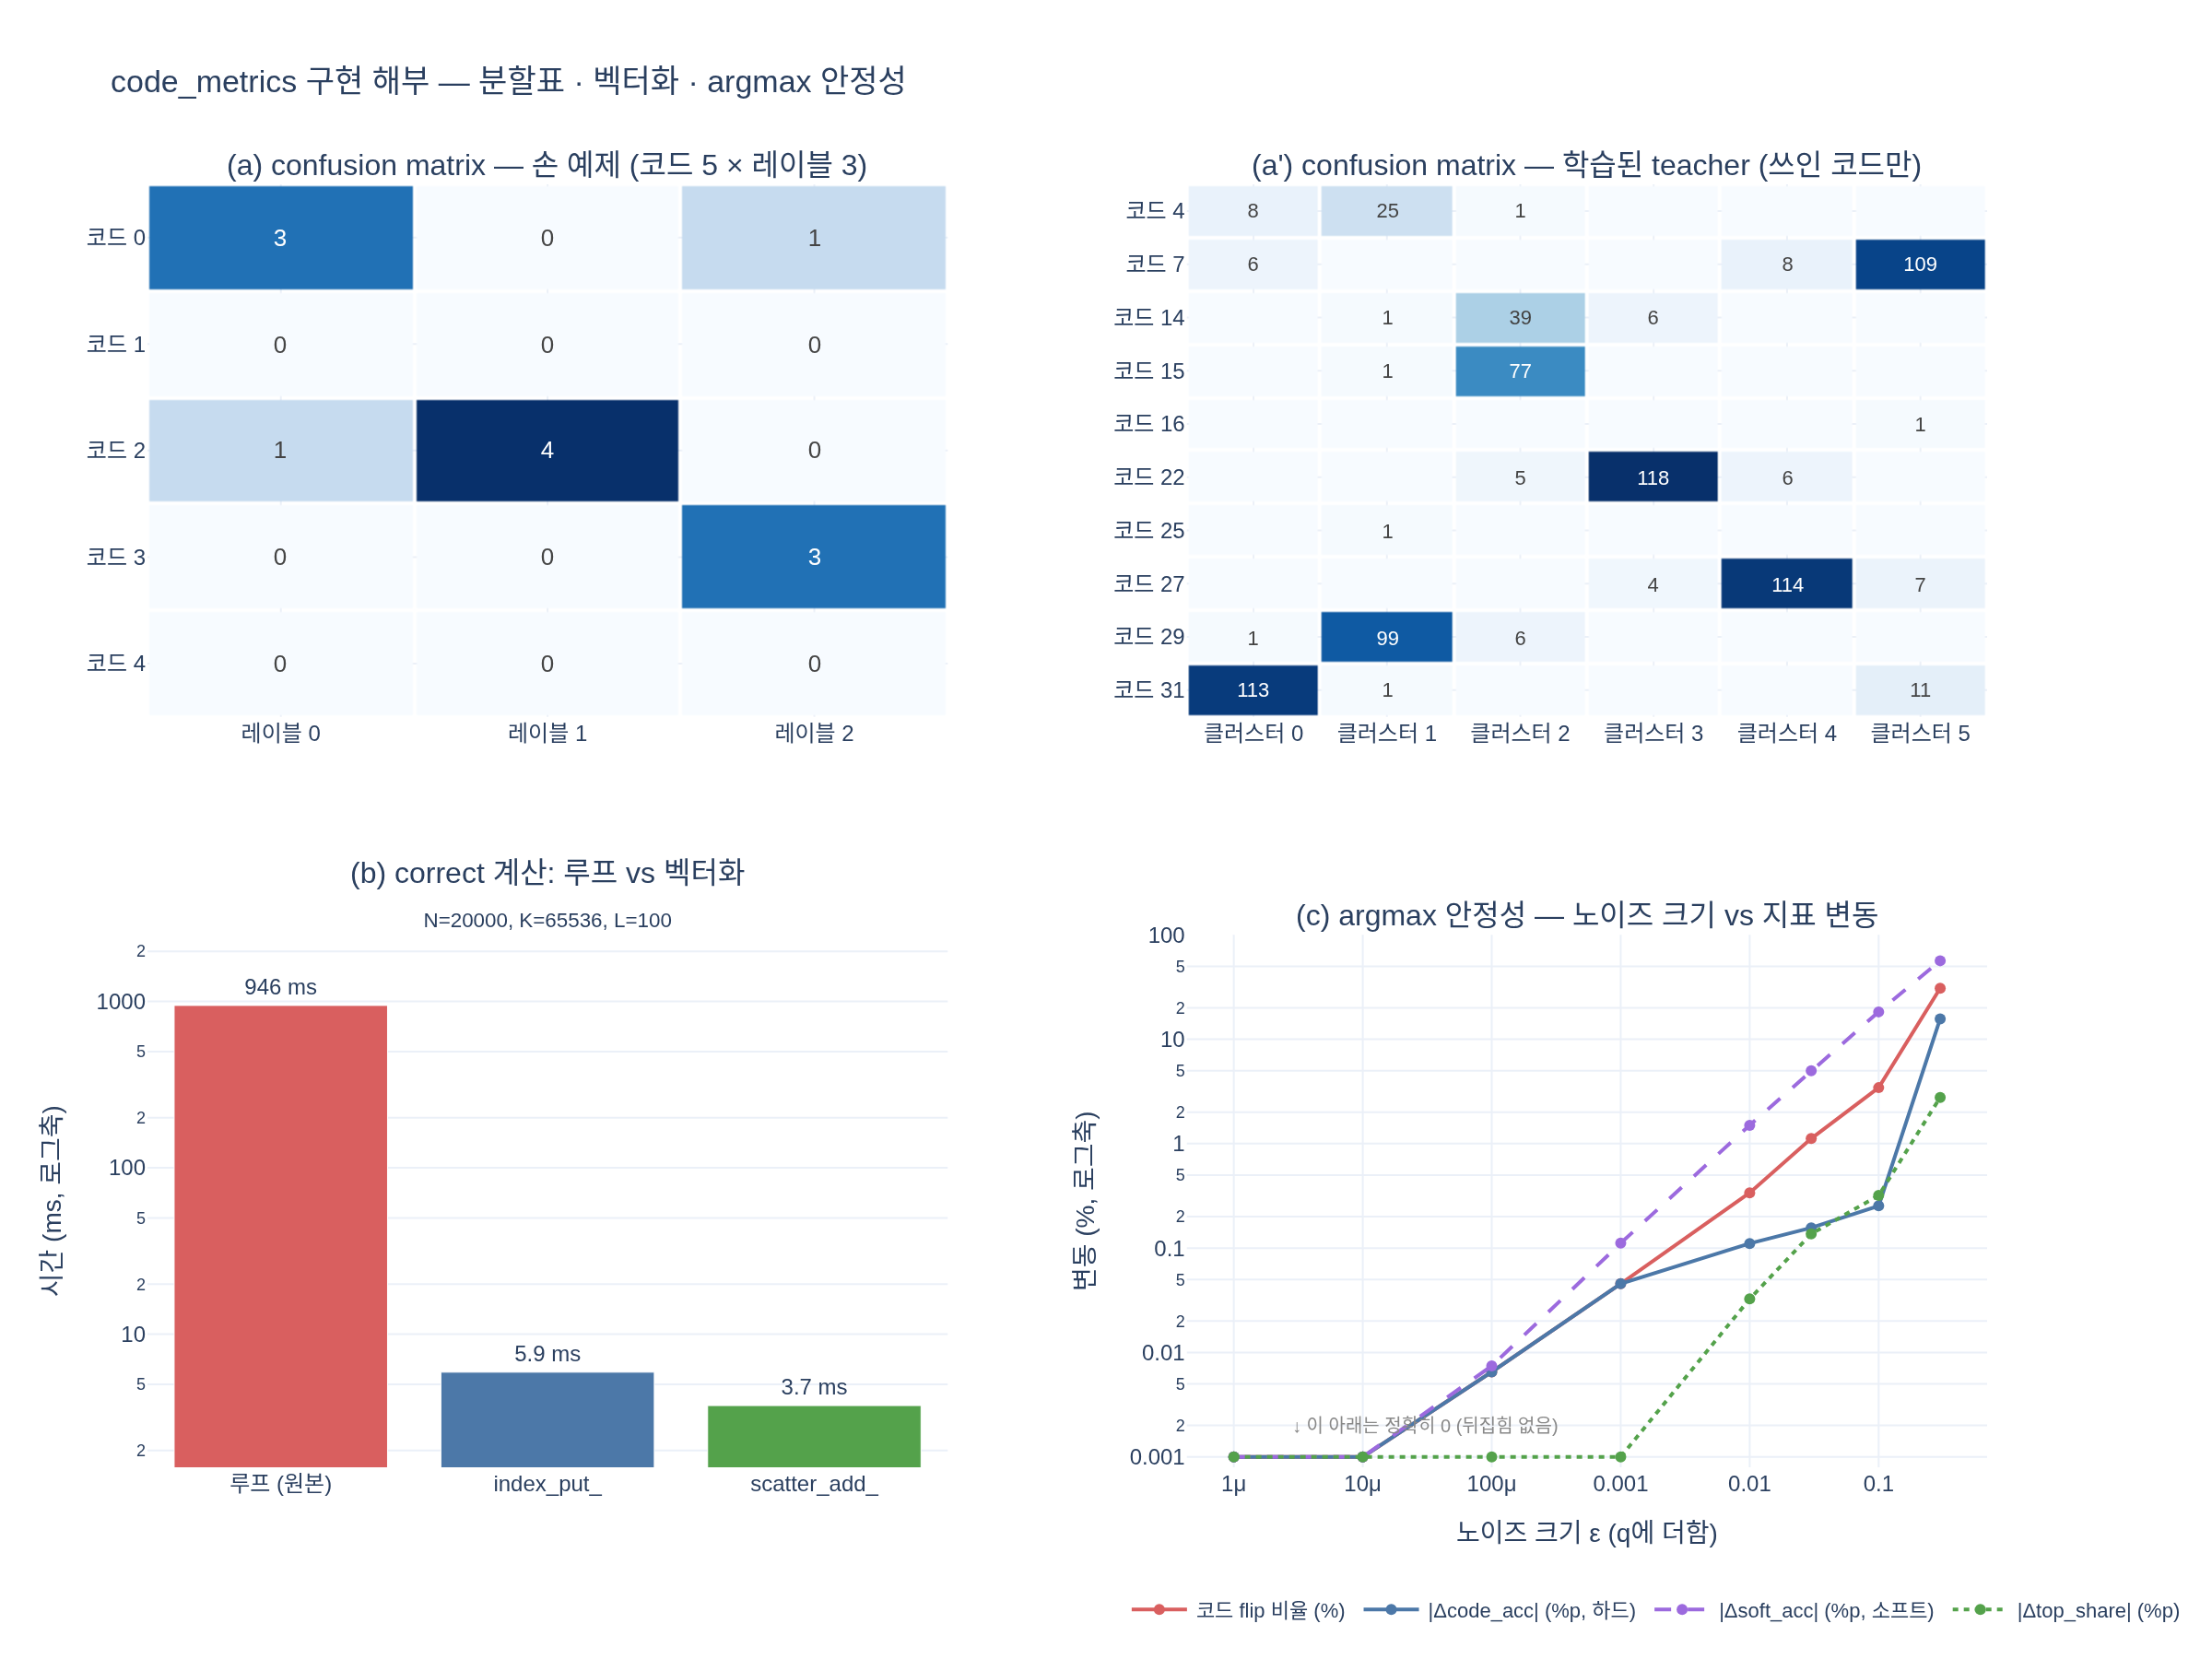

Reproduce this figure in Python.
# %% [markdown]
# # `code_metrics`의 구현을 해부한다
#
# ```python
# @torch.no_grad()
# def code_metrics(q, labels):
#     codes = q.argmax(-1)
#     counts = codes.bincount(minlength=q.shape[-1])
#     top_share = counts.max().item() / len(codes)
#     correct = sum(labels[codes == c].bincount().max().item() for c in codes.unique())
#     return top_share, correct / len(labels)
# ```
#
# 이 다섯 줄이 **왜 그렇게 쓰여 있는지**를 텐서 단위로 따라간다.
# `code_acc`가 "군집 순도"라는 개념적 의미는 여기서 다루지 않는다. 여기서 볼 것은 네 가지다.
#
# 1. 중간 텐서를 손으로 따라가기 — `codes` → `counts` → `unique()` → 코드별 `bincount()`
# 2. `minlength`가 **있는** 자리와 **없는** 자리, 각각의 이유
# 3. `codes.unique()`가 `range(out_dim)`이 아닌 이유 — 빈 텐서의 `.max()`는 예외를 던진다
# 4. 파이썬 루프를 confusion matrix 한 방으로 바꾸는 벡터화, 그리고 $K=65536$일 때의 실제 시간차
#
# 마지막으로 `argmax`가 버리는 정보(확신도)를 정량화한다.

# %%
import math
import os
import time

import torch
import torch.nn as nn
import torch.nn.functional as F
import plotly.graph_objects as go
from plotly.subplots import make_subplots


def _show(fig):
    try:
        from IPython import get_ipython
        if get_ipython() is not None:
            fig.show()
    except ImportError:
        pass


torch.manual_seed(0)


@torch.no_grad()
def code_metrics(q, labels):
    """원본 그대로."""
    codes = q.argmax(-1)
    counts = codes.bincount(minlength=q.shape[-1])
    top_share = counts.max().item() / len(codes)
    correct = sum(labels[codes == c].bincount().max().item() for c in codes.unique())
    return top_share, correct / len(labels)


print("torch", torch.__version__)
# 출력: torch 2.4.0+cu121

# %% [markdown]
# ## 1. 손으로 따라가는 예제 — 점 12개, `out_dim=5`, 클러스터 3개
#
# 실제 $q$는 teacher 로짓의 softmax지만 여기서는 **argmax 위치만** 중요하므로,
# 원하는 코드에 로짓을 몰아준 뒤 softmax를 취해 만든다.
#
# 의도한 배치:
#
# | 점 | 0 1 2 3 | 4 5 6 7 | 8 9 10 11 |
# |---|---|---|---|
# | 레이블 | 0 0 0 0 | 1 1 1 1 | 2 2 2 2 |
# | 코드 | 0 0 0 **2** | 2 2 2 2 | 3 3 **0** 3 |
#
# 점 3은 레이블 0인데 코드 2로, 점 10은 레이블 2인데 코드 0으로 새어 나갔다 — 오분류 재료다.
# 그리고 코드 1과 4는 **아무도 쓰지 않는다** — 뒤에서 `minlength`와 `unique()` 얘기의 재료가 된다.

# %%
N, OUT_DIM = 12, 5
labels = torch.tensor([0, 0, 0, 0, 1, 1, 1, 1, 2, 2, 2, 2])
want = torch.tensor([0, 0, 0, 2, 2, 2, 2, 2, 3, 3, 0, 3])

logits = torch.randn(N, OUT_DIM) * 0.1
logits[torch.arange(N), want] += 5.0          # 원하는 코드를 확실한 argmax로
q = F.softmax(logits / 0.5, dim=-1)

print("q.shape          :", tuple(q.shape))
print("q[0] (반올림)     :", [round(v, 3) for v in q[0].tolist()])
print("q 행합이 1인가    :", torch.allclose(q.sum(-1), torch.ones(N)))
# 출력: q.shape          : (12, 5)
# 출력: q[0] (반올림)     : [1.0, 0.0, 0.0, 0.0, 0.0]
# 출력: q 행합이 1인가    : True

# %% [markdown]
# ### 1-1. `codes = q.argmax(-1)`
#
# $(N, K)$ 확률 행렬이 $(N,)$ 정수 벡터로 납작해진다. 각 점이 **어느 prototype에 속하는지**만 남는다.

# %%
codes = q.argmax(-1)
print("codes  :", codes.tolist())
print("dtype  :", codes.dtype, " shape:", tuple(codes.shape))
print("의도대로:", torch.equal(codes, want))
# 출력: codes  : [0, 0, 0, 2, 2, 2, 2, 2, 3, 3, 0, 3]
# 출력: dtype  : torch.int64  shape: (12,)
# 출력: 의도대로: True

# %% [markdown]
# ### 1-2. `counts = codes.bincount(minlength=q.shape[-1])` → `top_share`
#
# `bincount`는 "값 $j$가 몇 번 나왔나"를 인덱스 $j$에 담는다. 즉 **코드 사용량 히스토그램**이다.
#
# $$\texttt{top\_share} = \frac{\max_c \#\{i : \texttt{codes}_i = c\}}{N}$$
#
# 원-핫 붕괴면 코드 하나가 전부를 먹어 $1.0$에 붙고, 건강하면 $1/(\text{쓰이는 코드 수})$ 근처에 앉는다.

# %%
counts = codes.bincount(minlength=q.shape[-1])
print("counts        :", counts.tolist(), "  (인덱스=코드, 값=점 개수)")
print("counts.sum()  :", counts.sum().item(), "= N")
print("가장 붐비는 코드:", counts.argmax().item(), "→", counts.max().item(), "개")
print("top_share     :", counts.max().item() / len(codes))
# 출력: counts        : [4, 0, 5, 3, 0]   (인덱스=코드, 값=점 개수)
# 출력: counts.sum()  : 12 = N
# 출력: 가장 붐비는 코드: 2 → 5 개
# 출력: top_share     : 0.4166666666666667

# %% [markdown]
# ### 1-3. `correct = sum(labels[codes == c].bincount().max() for c in codes.unique())`
#
# 코드 하나를 뽑아 → 그 코드에 속한 점들의 **레이블만** 모아 → 최빈 레이블의 개수를 센다.
# "그 코드가 다수결로 찍었을 때 맞히는 개수"다. 코드마다 더해서 $N$으로 나누면 정확도.

# %%
uniq = codes.unique()
print("codes.unique():", uniq.tolist(), "  ← 실제 등장한 코드만. 1, 4는 없다")
print()
total = 0
for c in uniq.tolist():
    mask = codes == c
    sub = labels[mask]
    bc = sub.bincount()
    total += bc.max().item()
    print(f"코드 {c}: mask               = {mask.int().tolist()}")
    print(f"        labels[codes=={c}]  = {sub.tolist()}")
    print(f"        .bincount()        = {bc.tolist()}  (인덱스=레이블)")
    print(f"        .max()             = {bc.max().item()}  (다수 레이블 {bc.argmax().item()})")
print()
print("correct  :", total, " ← 3 + 4 + 3")
print("code_acc :", total / len(labels))
print("원본 함수:", code_metrics(q, labels))
# 출력: codes.unique(): [0, 2, 3]   ← 실제 등장한 코드만. 1, 4는 없다
# 출력:
# 출력: 코드 0: mask               = [1, 1, 1, 0, 0, 0, 0, 0, 0, 0, 1, 0]
# 출력:         labels[codes==0]  = [0, 0, 0, 2]
# 출력:         .bincount()        = [3, 0, 1]  (인덱스=레이블)
# 출력:         .max()             = 3  (다수 레이블 0)
# 출력: 코드 2: mask               = [0, 0, 0, 1, 1, 1, 1, 1, 0, 0, 0, 0]
# 출력:         labels[codes==2]  = [0, 1, 1, 1, 1]
# 출력:         .bincount()        = [1, 4]  (인덱스=레이블)
# 출력:         .max()             = 4  (다수 레이블 1)
# 출력: 코드 3: mask               = [0, 0, 0, 0, 0, 0, 0, 0, 1, 1, 0, 1]
# 출력:         labels[codes==3]  = [2, 2, 2]
# 출력:         .bincount()        = [0, 0, 3]  (인덱스=레이블)
# 출력:         .max()             = 3  (다수 레이블 2)
# 출력:
# 출력: correct  : 10  ← 3 + 4 + 3
# 출력: code_acc : 0.8333333333333334
# 출력: 원본 함수: (0.4166666666666667, 0.8333333333333334)

# %% [markdown]
# 점 3(코드 2의 레이블 0)과 점 10(코드 0의 레이블 2)이 각각 다수결에서 밀려 2개를 틀렸다. $10/12 = 0.833$.
#
# ## 2. `minlength`는 무엇을 지키는가
#
# `bincount`의 결과 길이는 기본적으로 `max(values) + 1`이다.
# 즉 **마지막 코드들이 안 쓰이면 배열이 짧아진다**. 위 예제에서 최대 코드는 3이므로
# `minlength` 없이는 길이 4가 되어 코드 4가 통째로 사라진다.

# %%
short = codes.bincount()
full = codes.bincount(minlength=q.shape[-1])
print("minlength 없음:", short.tolist(), " len =", len(short))
print("minlength=5   :", full.tolist(), " len =", len(full))
print()
print("top_share 값은 같은가:", short.max().item() == full.max().item())
print("  → .max()만 쓰므로 지표 값 자체는 안 바뀐다. 여기서는 순수하게 방어적이다.")
print()
print("하지만 counts를 '길이 K의 벡터'로 취급하는 순간 깨진다:")
try:
    short[4]
except IndexError as e:
    print("  short[4] (코드 4 사용량 조회) →", type(e).__name__, ":", e)
print("  full[4] :", full[4].item(), " ← 0. 이게 정답")
# 출력: minlength 없음: [4, 0, 5, 3]  len = 4
# 출력: minlength=5   : [4, 0, 5, 3, 0]  len = 5
# 출력:
# 출력: top_share 값은 같은가: True
# 출력:   → .max()만 쓰므로 지표 값 자체는 안 바뀐다. 여기서는 순수하게 방어적이다.
# 출력:
# 출력: 하지만 counts를 '길이 K의 벡터'로 취급하는 순간 깨진다:
# 출력:   short[4] (코드 4 사용량 조회) → IndexError : index 4 is out of bounds for dimension 0 with size 4
# 출력:   full[4] : 0  ← 0. 이게 정답

# %% [markdown]
# ### 스텝 간 비교를 하면 바로 터진다
#
# 학습 로그를 찍는 상황을 생각하자. 스텝마다 `counts`를 쌓아 $(\text{steps}, K)$ 행렬을 만들고 싶은데,
# `minlength`가 없으면 스텝마다 길이가 달라져 `torch.stack`이 실패한다.
# 코드 사용량 히스토그램을 애니메이션으로 그리거나 스텝별 사용률 변화를 보려면 길이 고정이 **필수**다.

# %%
step_a = torch.tensor([0, 0, 1, 1, 4, 4])        # 코드 4까지 씀
step_b = torch.tensor([0, 0, 1, 1, 2, 2])        # 코드 2까지만 씀
try:
    torch.stack([step_a.bincount(), step_b.bincount()])
except RuntimeError as e:
    print("minlength 없이 stack →", type(e).__name__)
    print("  ", str(e).split("\n")[0])
ok = torch.stack([step_a.bincount(minlength=5), step_b.bincount(minlength=5)])
print("minlength=5로 stack → shape", tuple(ok.shape))
print(ok.tolist())
# 출력: minlength 없이 stack → RuntimeError
# 출력:    stack expects each tensor to be equal size, but got [5] at entry 0 and [3] at entry 1
# 출력: minlength=5로 stack → shape (2, 5)
# 출력: [[2, 2, 0, 0, 2], [2, 2, 2, 0, 0]]

# %% [markdown]
# ## 3. `labels[...].bincount()`의 함정 네 가지
#
# ### 3-1. 레이블이 0-기반 연속 정수가 아니면 낭비, 음수면 에러
#
# `bincount`는 **값을 인덱스로** 쓴다. 그래서 레이블 집합의 모양이 그대로 배열 크기가 된다.

# %%
lab0 = torch.tensor([0, 0, 1, 1, 1])            # 0-기반
lab1 = lab0 + 1                                  # 1..2 로 시프트
lab_big = torch.tensor([100, 100, 357, 357, 357])
print("0-기반  ", lab0.tolist(), "→ bincount", lab0.bincount().tolist(), " len", len(lab0.bincount()))
print("1-기반  ", lab1.tolist(), "→ bincount", lab1.bincount().tolist(), " len", len(lab1.bincount()), " ← 0번 칸이 낭비")
print("희소 id ", lab_big.tolist(), "→ len", len(lab_big.bincount()), " ← 358칸 중 2칸만 씀")
print()
print("하지만 .max()는 모두 3으로 같다:",
      lab0.bincount().max().item(), lab1.bincount().max().item(), lab_big.bincount().max().item())
# 출력: 0-기반   [0, 0, 1, 1, 1] → bincount [2, 3]  len 2
# 출력: 1-기반   [1, 1, 2, 2, 2] → bincount [0, 2, 3]  len 3  ← 0번 칸이 낭비
# 출력: 희소 id  [100, 100, 357, 357, 357] → len 358  ← 358칸 중 2칸만 씀
# 출력:
# 출력: 하지만 .max()는 모두 3으로 같다: 3 3 3

# %% [markdown]
# 낭비가 값을 바꾸지는 않지만 **할당은 실제로 일어난다**. ImageNet-1k 레이블(0..999)이라면
# 코드마다 1000칸짜리 배열을 새로 만든다는 뜻이고, 코드가 65536개면 그 할당이 수만 번 반복된다 (§5의 동기).
#
# ### 3-2. 음수 레이블은 즉사

# %%
lab_neg = torch.tensor([-1, -1, 0, 0, 0])       # 예: unlabeled를 -1로 표기
try:
    lab_neg.bincount()
except RuntimeError as e:
    print("음수 레이블 → ", type(e).__name__, ":", str(e).split("\n")[0])
print("→ -1을 ignore_index로 쓰는 관행과 code_metrics는 그대로는 호환되지 않는다")
# 출력: 음수 레이블 →  RuntimeError : bincount only supports 1-d non-negative integral inputs.
# 출력: → -1을 ignore_index로 쓰는 관행과 code_metrics는 그대로는 호환되지 않는다

# %% [markdown]
# ### 3-3. 여기 `bincount`에는 `minlength`가 없다 — 그리고 그래도 된다
#
# `counts` 쪽과 달리 이 `bincount`는 결과를 **길이로 쓰지 않고** `.max()`만 취한다.
# 뒤쪽 레이블이 이 코드에 하나도 없어서 배열이 짧아져도 최빈값 개수는 변하지 않는다.

# %%
sub = labels[codes == 0]                        # [0, 0, 0, 2]
print("sub                       :", sub.tolist())
print("bincount()                :", sub.bincount().tolist())
print("bincount(minlength=3)     :", sub.bincount(minlength=3).tolist())
print("bincount(minlength=1000)  : len", len(sub.bincount(minlength=1000)))
print(".max() 전부 동일          :",
      sub.bincount().max().item(),
      sub.bincount(minlength=3).max().item(),
      sub.bincount(minlength=1000).max().item())
print("→ 뒤에 0을 아무리 붙여도 최댓값은 그대로. minlength가 없는 게 버그가 아니다.")
# 출력: sub                       : [0, 0, 0, 2]
# 출력: bincount()                : [3, 0, 1]
# 출력: bincount(minlength=3)     : [3, 0, 1]
# 출력: bincount(minlength=1000)  : len 1000
# 출력: .max() 전부 동일          : 3 3 3
# 출력: → 뒤에 0을 아무리 붙여도 최댓값은 그대로. minlength가 없는 게 버그가 아니다.

# %% [markdown]
# ### 3-4. 동점(tie)은 신경 쓸 필요가 없다
#
# 한 코드 안에서 두 레이블이 같은 개수라면 `.max()`가 "어느 레이블"을 고르는지는 임의다
# (`.argmax()`는 첫 번째를 준다). 하지만 우리가 쓰는 건 **개수**뿐이므로 결과는 유일하다.

# %%
tie = torch.tensor([0, 0, 1, 1])                # 0과 1이 2개씩
print("tie labels     :", tie.tolist())
print("bincount       :", tie.bincount().tolist())
print("argmax (임의)  :", tie.bincount().argmax().item(), " ← 첫 번째 최대를 고른다")
print("max    (유일)  :", tie.bincount().max().item(), " ← 이것만 쓰므로 무해")
rev = torch.tensor([1, 1, 0, 0])
print("순서를 뒤집어도 max는:", rev.bincount().max().item(), " (argmax는", rev.bincount().argmax().item(), ")")
# 출력: tie labels     : [0, 0, 1, 1]
# 출력: bincount       : [2, 2]
# 출력: argmax (임의)  : 0  ← 첫 번째 최대를 고른다
# 출력: max    (유일)  : 2  ← 이것만 쓰므로 무해
# 출력: 순서를 뒤집어도 max는: 2  (argmax는 0 )

# %% [markdown]
# ## 4. 왜 `codes.unique()`이고 `range(out_dim)`이 아닌가
#
# `unique()`는 **실제로 등장한** 코드만 준다. 그래서 `labels[codes == c]`가 빈 텐서가 되는 일이 없다.
# `range(out_dim)`으로 돌면 안 쓰인 코드(위 예제의 1과 4)에서 빈 텐서의 `.max()`를 부르게 되고 —

# %%
empty = labels[codes == 1]                      # 코드 1은 아무도 안 씀
print("labels[codes == 1] :", empty.tolist(), " shape", tuple(empty.shape))
print("빈 텐서 bincount   :", empty.bincount().tolist(), " shape", tuple(empty.bincount().shape))
try:
    empty.bincount().max()
except (RuntimeError, IndexError) as e:
    print("빈 텐서 .max()     →", type(e).__name__, ":", str(e).split("\n")[0])
# 출력: labels[codes == 1] : []  shape (0,)
# 출력: 빈 텐서 bincount   : []  shape (0,)
# 출력: 빈 텐서 .max()     → RuntimeError : max(): Expected reduction dim to be specified for input.numel() == 0. Specify the reduction dim with the 'dim' argument.

# %%
# range(out_dim)으로 돌면 실제로 터진다
def code_metrics_broken(q, labels):
    codes = q.argmax(-1)
    counts = codes.bincount(minlength=q.shape[-1])
    top_share = counts.max().item() / len(codes)
    correct = sum(labels[codes == c].bincount().max().item() for c in range(q.shape[-1]))
    return top_share, correct / len(labels)


try:
    code_metrics_broken(q, labels)
except RuntimeError as e:
    print("range(out_dim) 버전 →", type(e).__name__)
    print("  ", str(e).split("\n")[0])
print()
print("unique() 버전 :", code_metrics(q, labels))
print("→ DINO는 out_dim=65536인데 실제로 쓰이는 코드는 그중 일부다.")
print("  빈 코드는 예외가 아니라 규칙이므로 unique()는 선택이 아니라 필수다.")
# 출력: range(out_dim) 버전 → RuntimeError
# 출력:    max(): Expected reduction dim to be specified for input.numel() == 0. Specify the reduction dim with the 'dim' argument.
# 출력:
# 출력: unique() 버전 : (0.4166666666666667, 0.8333333333333334)
# 출력: → DINO는 out_dim=65536인데 실제로 쓰이는 코드는 그중 일부다.
# 출력:   빈 코드는 예외가 아니라 규칙이므로 unique()는 선택이 아니라 필수다.

# %% [markdown]
# ## 5. 벡터화 — 루프를 confusion matrix 한 번으로
#
# 루프가 하는 일은 결국 **코드 × 레이블 분할표**를 코드별로 한 줄씩 만드는 것이다.
# 그렇다면 표 전체를 한 번에 만들면 된다.
#
# $$M_{c\ell} = \#\{i : \texttt{codes}_i = c,\ \texttt{labels}_i = \ell\},\qquad
# \texttt{correct} = \sum_c \max_\ell M_{c\ell}$$
#
# 빈 코드의 행은 전부 0이고 그 행의 `max`도 0이므로 합에 기여하지 않는다 — §4의 예외가 **자동으로 사라진다**.
# `index_put_(..., accumulate=True)`가 산포 누적을 해 준다.

# %%
@torch.no_grad()
def code_metrics_vec(q, labels, n_labels=None):
    codes = q.argmax(-1)
    n_codes = q.shape[-1]
    n_labels = int(labels.max().item()) + 1 if n_labels is None else n_labels
    counts = codes.bincount(minlength=n_codes)
    top_share = counts.max().item() / len(codes)

    conf = torch.zeros(n_codes, n_labels)
    conf.index_put_((codes, labels), torch.ones(len(codes)), accumulate=True)
    correct = conf.max(dim=1).values.sum().item()
    return top_share, correct / len(labels), conf


@torch.no_grad()
def code_metrics_scatter(q, labels, n_labels=None):
    """같은 표를 scatter_add_ 로. flat index → 1D 누적 → reshape."""
    codes = q.argmax(-1)
    n_codes = q.shape[-1]
    n_labels = int(labels.max().item()) + 1 if n_labels is None else n_labels
    counts = codes.bincount(minlength=n_codes)
    top_share = counts.max().item() / len(codes)

    flat = torch.zeros(n_codes * n_labels)
    flat.scatter_add_(0, codes * n_labels + labels, torch.ones(len(codes)))
    conf = flat.view(n_codes, n_labels)
    correct = conf.max(dim=1).values.sum().item()
    return top_share, correct / len(labels), conf


ts_ref, acc_ref = code_metrics(q, labels)
ts_v, acc_v, conf_toy = code_metrics_vec(q, labels)
ts_s, acc_s, _ = code_metrics_scatter(q, labels)
print("원본        :", (ts_ref, acc_ref))
print("index_put_  :", (ts_v, acc_v))
print("scatter_add_:", (ts_s, acc_s))
print("일치        :", (ts_ref, acc_ref) == (ts_v, acc_v) == (ts_s, acc_s))
print()
print("confusion matrix (행=코드 0..4, 열=레이블 0..2):")
for i, row in enumerate(conf_toy.int().tolist()):
    print(f"  코드 {i}: {row}   max = {max(row)}")
print("행별 max 합 =", int(conf_toy.max(dim=1).values.sum()), " ← correct")
print("빈 코드 1, 4의 행은 전부 0이라 자동으로 무시된다 — try/except가 필요 없다")
# 출력: 원본        : (0.4166666666666667, 0.8333333333333334)
# 출력: index_put_  : (0.4166666666666667, 0.8333333333333334)
# 출력: scatter_add_: (0.4166666666666667, 0.8333333333333334)
# 출력: 일치        : True
# 출력:
# 출력: confusion matrix (행=코드 0..4, 열=레이블 0..2):
# 출력:   코드 0: [3, 0, 1]   max = 3
# 출력:   코드 1: [0, 0, 0]   max = 0
# 출력:   코드 2: [1, 4, 0]   max = 4
# 출력:   코드 3: [0, 0, 3]   max = 3
# 출력:   코드 4: [0, 0, 0]   max = 0
# 출력: 행별 max 합 = 10  ← correct
# 출력: 빈 코드 1, 4의 행은 전부 0이라 자동으로 무시된다 — try/except가 필요 없다

# %% [markdown]
# ### 5-1. DINO 규모에서 재보기 — $K = 65536$
#
# 루프 버전은 `codes.unique()` 길이 $U$만큼 반복하고, **반복마다** 길이 $N$의 불리언 마스크와
# 고급 인덱싱과 새 `bincount` 배열을 만든다. 즉 $O(U \cdot N)$이다.
# 벡터화 버전은 $O(N + K \cdot L)$ 한 번이다.
#
# 두 버전 모두 `argmax`는 똑같이 한 번 하므로, 차이가 나는 뒷부분(`correct` 계산)만 잰다.
# 참고로 $q$를 실제로 만들면 $20000 \times 65536$ float $= 5.2$ GB이므로 `codes`를 직접 생성한다 —
# 실제 DINO 평가도 $q$ 전체를 메모리에 올리지 않는다.

# %%
N_BIG, K_BIG, L_BIG = 20000, 65536, 100
g = torch.Generator().manual_seed(1)
codes_big = torch.randint(0, K_BIG, (N_BIG,), generator=g)
labels_big = torch.randint(0, L_BIG, (N_BIG,), generator=g)
U = len(codes_big.unique())
print(f"N={N_BIG}, K={K_BIG}, L={L_BIG}, 실제 쓰인 코드 U={U}")


def correct_loop(codes, labels):
    return sum(labels[codes == c].bincount().max().item() for c in codes.unique())


def correct_index_put(codes, labels, n_codes, n_labels):
    conf = torch.zeros(n_codes, n_labels)
    conf.index_put_((codes, labels), torch.ones(len(codes)), accumulate=True)
    return int(conf.max(dim=1).values.sum().item())


def correct_scatter(codes, labels, n_codes, n_labels):
    flat = torch.zeros(n_codes * n_labels)
    flat.scatter_add_(0, codes * n_labels + labels, torch.ones(len(codes)))
    return int(flat.view(n_codes, n_labels).max(dim=1).values.sum().item())


timings = {}
for name, fn in [("루프 (원본)", lambda: correct_loop(codes_big, labels_big)),
                 ("index_put_", lambda: correct_index_put(codes_big, labels_big, K_BIG, L_BIG)),
                 ("scatter_add_", lambda: correct_scatter(codes_big, labels_big, K_BIG, L_BIG))]:
    t0 = time.perf_counter()
    r = fn()
    timings[name] = (time.perf_counter() - t0, r)
    print(f"{name:14s} {timings[name][0]*1000:9.2f} ms   correct = {r}")

t_loop = timings["루프 (원본)"][0]
print()
print(f"배속: index_put_ {t_loop/timings['index_put_'][0]:.0f}x, "
      f"scatter_add_ {t_loop/timings['scatter_add_'][0]:.0f}x")
print("결과 일치:", len({v[1] for v in timings.values()}) == 1)
# 출력: N=20000, K=65536, L=100, 실제 쓰인 코드 U=17235
# 출력: 루프 (원본)           958.34 ms   correct = 17268
# 출력: index_put_          5.86 ms   correct = 17268
# 출력: scatter_add_        3.75 ms   correct = 17268
# 출력:
# 출력: 배속: index_put_ 163x, scatter_add_ 255x
# (시간은 실행마다 수 ms 변동한다. 여러 번 돌려도 배속은 150~350x 범위였다)
# 출력: 결과 일치: True

# %% [markdown]
# 0.96초 대 4~6밀리초 — **150~350배**다. 토이 노트북처럼 $K=32$, $N=768$이면 루프가 더 읽기 쉬워
# 원본이 옳은 선택이지만, 실제 DINO 설정($K=65536$)에서 25스텝마다 이 지표를 찍는다면
# 학습 시간의 상당 부분이 평가 루프로 새어 나간다.
#
# > `.item()`이 루프 안에 있다는 점도 CPU에서는 티가 안 나지만 GPU에서는 반복마다 **동기화**를 강제한다.
# > 벡터화 버전은 `.item()`을 마지막에 한 번만 호출한다.
# > 반면 벡터화는 $K \times L$ 크기의 표를 실제로 할당한다 — $65536 \times 1000$이면 262 MB.
# > $L$이 크면 `torch.unique(codes, return_inverse=True)`로 행을 $U$개로 압축하는 게 낫다.

# %% [markdown]
# ## 6. `argmax`가 버리는 것 — 확신도
#
# $q$는 소프트 분포인데 `argmax`는 그중 "1등이 누구냐"만 남긴다.
# $q_i = (0.51, 0.49, 0, \dots)$와 $q_i = (1.0, 0, 0, \dots)$가 **똑같이 취급**된다.
# 1등과 2등의 차(margin)가 작은 점들은 미세한 변화에도 코드가 뒤집힌다.
#
# 실제 학습된 teacher로 확인하자. 원본 노트북의 축약판인데, 분할표에 off-diagonal이 생기도록
# 클러스터를 겹치게 만들었다(`spread` 0.3 → 0.9). 원래 설정은 너무 쉬워 `code_acc`가 1.0에 붙는다.

# %%
def make_data(n_per_cluster=128, n_clusters=6, radius=3.0, spread=0.9, seed=0):
    g = torch.Generator().manual_seed(seed)
    angles = torch.arange(n_clusters) * (2 * math.pi / n_clusters)
    centers = torch.stack([radius * angles.cos(), radius * angles.sin()], -1)
    Xc = centers[:, None, :] + spread * torch.randn(n_clusters, n_per_cluster, 2, generator=g)
    return Xc.reshape(-1, 2), torch.arange(n_clusters).repeat_interleave(n_per_cluster)


X, y = make_data()
OUT, TT, N_CLUSTERS = 32, 0.04, 6


def mlp(in_dim=2, out_dim=OUT, hidden=128):
    return nn.Sequential(nn.Linear(in_dim, hidden), nn.GELU(),
                         nn.Linear(hidden, hidden), nn.GELU(),
                         nn.Linear(hidden, out_dim))


def train_teacher(steps=1200, m=0.99, batch=256, seed=0):
    torch.manual_seed(seed)
    student, teacher = mlp(), mlp()
    teacher.load_state_dict(student.state_dict())
    for p in teacher.parameters():
        p.requires_grad_(False)
    opt = torch.optim.Adam(student.parameters(), lr=1e-3)
    center = torch.zeros(1, OUT)
    for _ in range(steps):
        idx = torch.randint(0, len(X), (batch,))
        views = torch.cat([X[idx] + 0.7 * torch.randn(batch, 2),
                           X[idx] + 0.7 * torch.randn(batch, 2)])
        s = (student(views) / 0.1).chunk(2)
        with torch.no_grad():
            t_raw = teacher(views)
        t = F.softmax((t_raw - center) / TT, -1).detach().chunk(2)
        loss = 0.5 * (torch.sum(-t[0] * F.log_softmax(s[1], -1), -1).mean()
                      + torch.sum(-t[1] * F.log_softmax(s[0], -1), -1).mean())
        opt.zero_grad(); loss.backward(); opt.step()
        with torch.no_grad():
            for ps, pt in zip(student.parameters(), teacher.parameters()):
                pt.mul_(m).add_((1 - m) * ps)
            center.mul_(0.9).add_(0.1 * t_raw.mean(0, keepdim=True))
    return teacher, center


teacher, center = train_teacher()
with torch.no_grad():
    q_real = F.softmax((teacher(X) - center) / TT, -1)
ts_real, acc_real = code_metrics(q_real, y)
print(f"학습된 teacher: N={len(X)}, out_dim={OUT}")
print(f"  top_share = {ts_real:.4f}   code_acc = {acc_real:.4f}")
print(f"  쓰인 코드 수 = {len(q_real.argmax(-1).unique())} / {OUT}")
# 출력: 학습된 teacher: N=768, out_dim=32
# 출력:   top_share = 0.1680   code_acc = 0.9062
# 출력:   쓰인 코드 수 = 10 / 32

# %% [markdown]
# ### 6-1. margin — 얼마나 아슬아슬한가

# %%
top2 = q_real.topk(2, dim=-1).values
margin = top2[:, 0] - top2[:, 1]
print(f"margin 평균 {margin.mean():.4f}, 중앙값 {margin.median():.4f}, 최소 {margin.min():.6f}")
for thr in [0.5, 0.1, 0.01, 1e-3]:
    print(f"  margin < {thr:<6}: {(margin < thr).sum().item():4d} / {len(X)} 점")
print()
print("→ argmax는 이 margin을 전부 버리고 0/1로 만든다.")
print("  margin < 0.01 인 점들은 q가 0.5% 만 흔들려도 코드가 바뀐다.")
# 출력: margin 평균 0.6760, 중앙값 0.7650, 최소 0.000218
# 출력:   margin < 0.5   :  232 / 768 점
# 출력:   margin < 0.1   :   43 / 768 점
# 출력:   margin < 0.01  :    6 / 768 점
# 출력:   margin < 0.001 :    1 / 768 점
# 출력:
# 출력: → argmax는 이 margin을 전부 버리고 0/1로 만든다.
# 출력:   margin < 0.01 인 점들은 q가 0.5% 만 흔들려도 코드가 바뀐다.

# %% [markdown]
# ### 6-2. 노이즈를 주면 지표가 얼마나 흔들리나
#
# $q$에 $\varepsilon\cdot\mathcal{N}(0,1)$을 더하고 argmax를 다시 취한다.
# 코드가 바뀐 점의 비율(flip rate)과 두 지표의 변동을 20회 평균으로 잰다.
# 소프트 버전(§6-3)의 변동도 함께 잰다.

# %%
@torch.no_grad()
def code_metrics_soft(q, labels, n_labels=None):
    """argmax 대신 q_ic 가중치로 기여하는 소프트 버전."""
    n_labels = int(labels.max().item()) + 1 if n_labels is None else n_labels
    onehot_lab = F.one_hot(labels, n_labels).float()      # (N, L)
    conf = q.t() @ onehot_lab                             # (K, L) 소프트 분할표
    soft_top = conf.sum(1).max().item() / len(labels)
    soft_acc = conf.max(dim=1).values.sum().item() / len(labels)
    return soft_top, soft_acc, conf


st_real, sa_real, conf_soft = code_metrics_soft(q_real, y, N_CLUSTERS)

eps_grid = [1e-6, 1e-5, 1e-4, 1e-3, 1e-2, 3e-2, 1e-1, 3e-1]
flip_rates, d_top, d_acc, d_soft = [], [], [], []
gn = torch.Generator().manual_seed(7)
base_codes = q_real.argmax(-1)
for eps in eps_grid:
    fr, dt, da, ds = [], [], [], []
    for _ in range(20):
        qn = q_real + eps * torch.randn(q_real.shape, generator=gn)
        fr.append((qn.argmax(-1) != base_codes).float().mean().item())
        t2, a2 = code_metrics(qn, y)
        dt.append(abs(t2 - ts_real)); da.append(abs(a2 - acc_real))
        ds.append(abs(code_metrics_soft(qn.clamp(min=0), y, N_CLUSTERS)[1] - sa_real))
    flip_rates.append(sum(fr) / 20); d_top.append(sum(dt) / 20)
    d_acc.append(sum(da) / 20); d_soft.append(sum(ds) / 20)
    print(f"eps={eps:<8g} flip={flip_rates[-1]*100:6.2f}%  "
          f"|Δtop_share|={d_top[-1]:.4f}  |Δcode_acc|={d_acc[-1]:.4f}  |Δsoft_acc|={d_soft[-1]:.4f}")
# 출력: eps=1e-06   flip=  0.00%  |Δtop_share|=0.0000  |Δcode_acc|=0.0000  |Δsoft_acc|=0.0000
# 출력: eps=1e-05   flip=  0.00%  |Δtop_share|=0.0000  |Δcode_acc|=0.0000  |Δsoft_acc|=0.0000
# 출력: eps=0.0001  flip=  0.01%  |Δtop_share|=0.0000  |Δcode_acc|=0.0001  |Δsoft_acc|=0.0001
# 출력: eps=0.001   flip=  0.05%  |Δtop_share|=0.0000  |Δcode_acc|=0.0005  |Δsoft_acc|=0.0011
# 출력: eps=0.01    flip=  0.34%  |Δtop_share|=0.0003  |Δcode_acc|=0.0011  |Δsoft_acc|=0.0150
# 출력: eps=0.03    flip=  1.12%  |Δtop_share|=0.0014  |Δcode_acc|=0.0016  |Δsoft_acc|=0.0500
# 출력: eps=0.1     flip=  3.44%  |Δtop_share|=0.0032  |Δcode_acc|=0.0025  |Δsoft_acc|=0.1829
# 출력: eps=0.3     flip= 30.83%  |Δtop_share|=0.0277  |Δcode_acc|=0.1568  |Δsoft_acc|=0.5654

# %% [markdown]
# 읽는 법이 중요하다.
#
# - **하드 지표는 계단함수다.** $\varepsilon \le 10^{-5}$에서 flip이 0이므로 변동도 **정확히 0**이다.
#   그러다 $\varepsilon = 0.3$에서 flip 31%로 무너지며 `code_acc`가 0.16 급락한다. 중간이 없다.
# - **소프트 지표는 매끄럽다.** $\varepsilon$에 대략 비례해 커진다 — 노이즈에 "덜 민감"한 게 아니라
#   **연속적으로 반응**한다. 미분 가능한 지표가 필요할 때 이쪽을 쓴다.
# - 최소 margin이 $2\times10^{-4}$이므로 float32 오차($\sim10^{-7}$)로는 안 뒤집히지만,
#   margin 분포의 왼쪽 꼬리가 얇을 뿐 **비어 있지는 않다**. 학습 곡선의 미세한 들쭉날쭉함 중 일부는
#   모델이 아니라 argmax의 이산성이다.
#
# ### 6-3. 소프트 분할표 자체 비교
#
# $$\tilde{M}_{c\ell} = \sum_{i:\ \texttt{labels}_i=\ell} q_{ic},
# \qquad \texttt{soft\_acc} = \frac{1}{N}\sum_c \max_\ell \tilde{M}_{c\ell}$$
#
# 각 점이 개수 1을 통째로 한 코드에 주는 대신, 확률만큼 나눠 준다.
# 구현은 `q.t() @ one_hot(labels)` — **행렬곱 한 번**이다 (하드 버전의 `index_put_`이 여기서는 그냥 matmul).

# %%
print(f"hard : top_share = {ts_real:.4f}   code_acc = {acc_real:.4f}")
print(f"soft : top_share = {st_real:.4f}   code_acc = {sa_real:.4f}")
print(f"차이 : {st_real - ts_real:+.4f}          {sa_real - acc_real:+.4f}")
print()
print("소프트 분할표 총합 =", round(conf_soft.sum().item(), 3), "= N (질량 보존)")
print("하드 분할표 총합   =", int(code_metrics_vec(q_real, y, N_CLUSTERS)[2].sum().item()))
print()
print("→ 소프트 정확도가 더 낮다. 확신 없는 점이 다수결에 온전한 한 표를 못 주기 때문.")
print("  하드 버전은 margin 0.001짜리 점도 1표로 세므로 낙관적이다.")
# 출력: hard : top_share = 0.1680   code_acc = 0.9062
# 출력: soft : top_share = 0.1607   code_acc = 0.8535
# 출력: 차이 : -0.0072          -0.0527
# 출력:
# 출력: 소프트 분할표 총합 = 768.0 = N (질량 보존)
# 출력: 하드 분할표 총합   = 768
# 출력:
# 출력: → 소프트 정확도가 더 낮다. 확신 없는 점이 다수결에 온전한 한 표를 못 주기 때문.
# 출력:   하드 버전은 margin 0.001짜리 점도 1표로 세므로 낙관적이다.

# %% [markdown]
# 그럼에도 원본이 하드를 쓰는 이유는 `top_share`와 **짝을 이루기** 때문이다.
# `top_share`는 "한 prototype이 몇 개의 점을 차지했나"라는 이산적 질문이고,
# 원-핫 붕괴 감지에는 이산 카운트가 더 날카롭게 반응한다 (붕괴 시 정확히 1.0에 붙는다).

# %% [markdown]
# ## 7. 시각화

# %%
conf_real = code_metrics_vec(q_real, y, N_CLUSTERS)[2]
used = conf_real.sum(1) > 0
rows_used = torch.nonzero(used).flatten().tolist()
z_real = conf_real[used].int().tolist()
print("쓰인 코드 행:", rows_used)
for r, row in zip(rows_used, z_real):
    print(f"  코드 {r:2d}: {row}   max = {max(row)}")
print("행별 max 합 =", int(conf_real.max(1).values.sum()), f"→ acc = {acc_real:.4f}")
# 출력: 쓰인 코드 행: [4, 7, 14, 15, 16, 22, 25, 27, 29, 31]
# 출력:   코드  4: [8, 25, 1, 0, 0, 0]   max = 25
# 출력:   코드  7: [6, 0, 0, 0, 8, 109]   max = 109
# 출력:   코드 14: [0, 1, 39, 6, 0, 0]   max = 39
# 출력:   코드 15: [0, 1, 77, 0, 0, 0]   max = 77
# 출력:   코드 16: [0, 0, 0, 0, 0, 1]   max = 1
# 출력:   코드 22: [0, 0, 5, 118, 6, 0]   max = 118
# 출력:   코드 25: [0, 1, 0, 0, 0, 0]   max = 1
# 출력:   코드 27: [0, 0, 0, 4, 114, 7]   max = 114
# 출력:   코드 29: [1, 99, 6, 0, 0, 0]   max = 99
# 출력:   코드 31: [113, 1, 0, 0, 0, 11]   max = 113
# 출력: 행별 max 합 = 696 → acc = 0.9062

# %% [markdown]
# 코드 16과 25는 점 **하나씩만** 가진 행이다. 한 점짜리 행의 `max`는 항상 1 = 그 행의 전부이므로
# 항상 "맞은" 것으로 센다. 구현상 예외 처리가 필요 없는 대신, 코드를 잘게 쪼갤수록 지표가 올라간다.

# %%
fig = make_subplots(
    rows=2, cols=2,
    subplot_titles=(
        "(a) confusion matrix — 손 예제 (코드 5 × 레이블 3)",
        "(a') confusion matrix — 학습된 teacher (쓰인 코드만)",
        f"(b) correct 계산: 루프 vs 벡터화<br><sub>N={N_BIG}, K={K_BIG}, L={L_BIG}</sub>",
        "(c) argmax 안정성 — 노이즈 크기 vs 지표 변동",
    ),
    specs=[[{"type": "heatmap"}, {"type": "heatmap"}],
           [{"type": "bar"}, {"type": "scatter"}]],
    vertical_spacing=0.17, horizontal_spacing=0.13,
)

z_toy = conf_toy.int().tolist()
fig.add_trace(go.Heatmap(
    z=z_toy, x=[f"레이블 {i}" for i in range(3)], y=[f"코드 {i}" for i in range(OUT_DIM)],
    colorscale="Blues", showscale=False, zmin=0,
    text=[[str(v) for v in row] for row in z_toy], texttemplate="%{text}",
    textfont={"size": 13}, xgap=2, ygap=2,
    hovertemplate="%{y} / %{x}: %{z}<extra></extra>",
), row=1, col=1)

fig.add_trace(go.Heatmap(
    z=z_real, x=[f"클러스터 {i}" for i in range(N_CLUSTERS)], y=[f"코드 {i}" for i in rows_used],
    colorscale="Blues", showscale=False, zmin=0,
    text=[[str(v) if v else "" for v in row] for row in z_real], texttemplate="%{text}",
    textfont={"size": 11}, xgap=2, ygap=2,
    hovertemplate="%{y} / %{x}: %{z}<extra></extra>",
), row=1, col=2)

names = list(timings.keys())
vals = [timings[n][0] * 1000 for n in names]
fig.add_trace(go.Bar(
    x=names, y=vals, marker_color=["#d95f5f", "#4c78a8", "#54a24b"],
    text=[f"{v:.0f} ms" if v > 20 else f"{v:.1f} ms" for v in vals],
    textposition="outside", showlegend=False,
), row=2, col=1)
fig.update_yaxes(type="log", title_text="시간 (ms, 로그축)", range=[0.2, 3.4], row=2, col=1)

FLOOR = 1e-3        # 로그축에 0을 못 그리므로 하한으로 눌러 표시
_f = lambda xs: [max(v * 100, FLOOR) for v in xs]
for ys, nm, col, dash in [
    (flip_rates, "코드 flip 비율 (%)", "#d95f5f", None),
    (d_acc, "|Δcode_acc| (%p, 하드)", "#4c78a8", None),
    (d_soft, "|Δsoft_acc| (%p, 소프트)", "#9c6ade", "dash"),
    (d_top, "|Δtop_share| (%p)", "#54a24b", "dot"),
]:
    fig.add_trace(go.Scatter(x=eps_grid, y=_f(ys), mode="lines+markers", name=nm,
                             line=dict(color=col, width=2, dash=dash)), row=2, col=2)
fig.update_xaxes(type="log", title_text="노이즈 크기 ε (q에 더함)", row=2, col=2)
fig.update_yaxes(type="log", title_text="변동 (%, 로그축)", range=[-3.1, 2.0], row=2, col=2)
fig.add_annotation(text="↓ 이 아래는 정확히 0 (뒤집힘 없음)", x=math.log10(3e-5), y=-2.7,
                   xref="x4", yref="y4", showarrow=False, font=dict(size=10, color="#888"))

fig.update_layout(
    height=900, width=1200, template="plotly_white",
    title_text="code_metrics 구현 해부 — 분할표 · 벡터화 · argmax 안정성",
    legend=dict(orientation="h", y=-0.09, x=0.53, font=dict(size=11)),
    margin=dict(t=100, b=100),
)
fig.update_yaxes(autorange="reversed", row=1, col=1)
fig.update_yaxes(autorange="reversed", row=1, col=2)

_out = os.path.join(
    os.path.dirname(os.path.abspath(__file__)) if "__file__" in globals() else ".", "expy.png")
fig.write_image(_out, scale=2)
print("saved:", _out)
_show(fig)
# 출력: saved: /home/sungwoo/projects/swcho/dino/fm/entropy/.fm/hints/3dd7c7e0-bef8-40eb-85a5-46146228a692/expy.png

# %% [markdown]
# ## 정리
#
# | 코드 조각 | 하는 일 | 왜 그렇게 |
# |---|---|---|
# | `q.argmax(-1)` | $(N,K)$ 소프트 → $(N,)$ 코드 | prototype 할당. margin 정보는 버려진다 |
# | `bincount(minlength=q.shape[-1])` | 코드 사용량 히스토그램 | `.max()`만 쓰면 값은 무관하지만, 길이를 $K$로 고정해야 스텝 간 `stack`·인덱싱·히스토그램이 성립 |
# | `codes.unique()` | 등장한 코드만 순회 | `range(K)`면 빈 코드에서 빈 텐서 `.max()` → RuntimeError |
# | `labels[codes==c].bincount().max()` | 코드 내 최빈 레이블 개수 | 여기 `minlength`는 불필요(값만 씀). 단 레이블은 **0-기반 비음수** 필수, 동점은 무해 |
# | `sum(... for c in ...)` | 파이썬 루프 | $K=32$면 무해, $K=65536$이면 150~350배 느림 → `index_put_`/`scatter_add_` 분할표로 대체 |
#
# 한 문장: `code_metrics`는 **코드 × 레이블 분할표를 코드별로 한 줄씩 만들어 행별 최대를 더하는 함수**이며,
# `minlength`와 `unique()`는 그 표의 모양이 무너지지 않게 하는 두 개의 버팀목이다.
